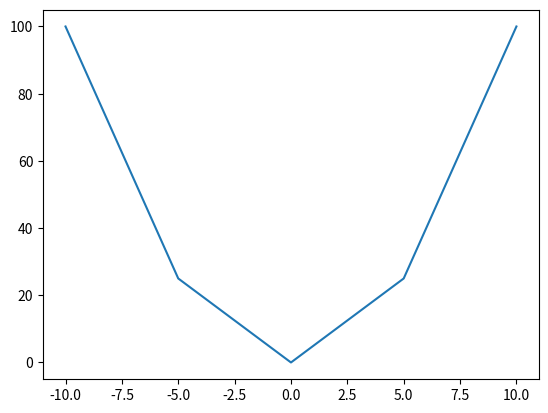

This chart was generated by the following Python code:
#!/usr/bin/nev python3
# -*- coding:utf-8 -*-

"""
@version: v1.0
[redacted]
@license: Apache Licence 
@contact: [email redacted]
@subject: 折线图
[redacted]
@software: PyCharm Community Edition
@file: matplt04.py
@time: 16/8/27 下午2:45
"""

import matplotlib.pyplot as plt
import numpy as np

x = np.linspace(-10, 10, 5)

y = x ** 2

plt.plot(x, y)

plt.show()
